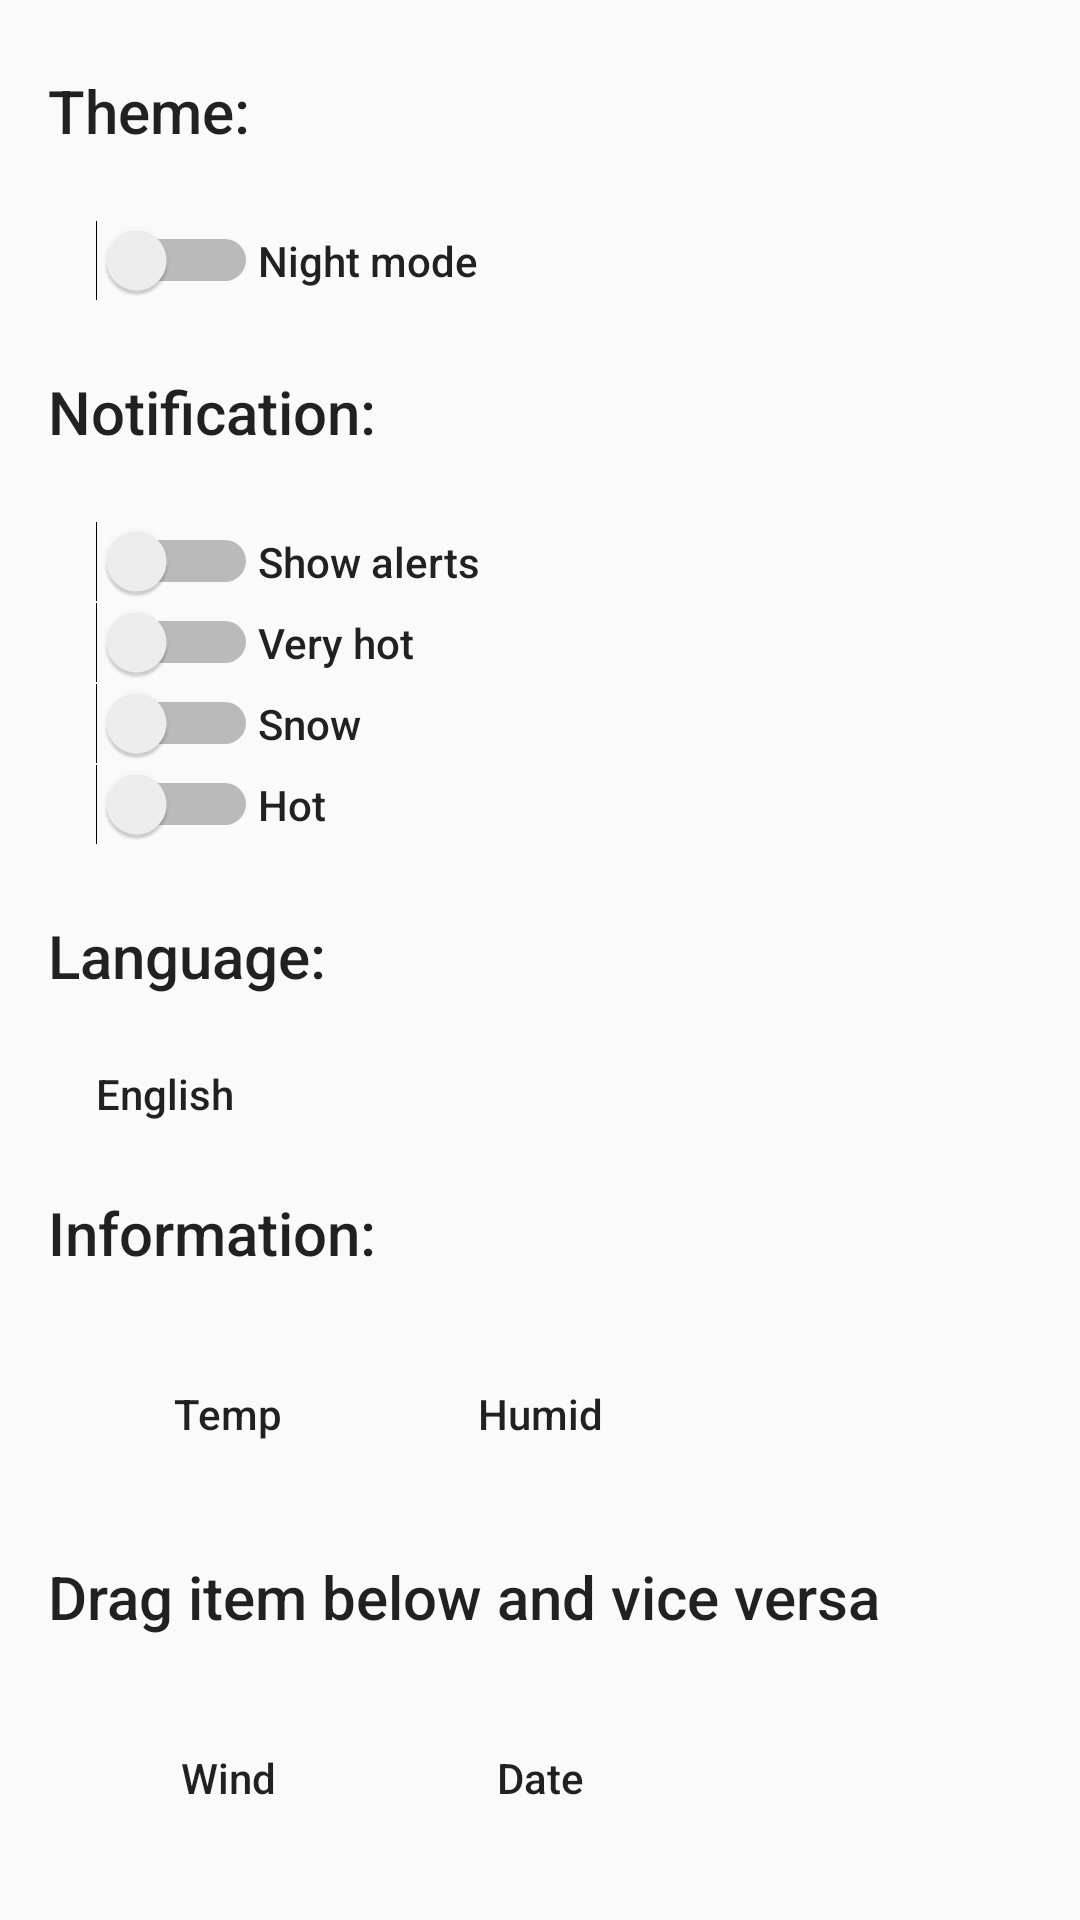

Reconstruct the res/layout file that produces this screen, plus the resources it refers to.
<!-- AndroidManifest.xml: application theme Theme.WeatherAppTEST -->
<!-- res/layout/fragment_setting.xml -->
<?xml version="1.0" encoding="utf-8"?>
<androidx.constraintlayout.widget.ConstraintLayout xmlns:android="http://schemas.android.com/apk/res/android"
    xmlns:app="http://schemas.android.com/apk/res-auto"
    xmlns:tools="http://schemas.android.com/tools"
    android:layout_width="match_parent"
    android:layout_height="match_parent"
    tools:context=".fragment.SettingFragment">


    <TextView
        android:id="@+id/themeSettingTextView"
        style="@style/TitleTextViewSettingStyle"
        android:layout_width="wrap_content"
        android:layout_height="wrap_content"
        android:layout_marginStart="16dp"
        android:layout_marginLeft="16dp"
        android:text="@string/theme"
        app:layout_constraintBottom_toTopOf="@+id/nightModeSettingSwitch"
        app:layout_constraintStart_toStartOf="parent"
        app:layout_constraintTop_toTopOf="parent" />

    <Switch
        android:id="@+id/nightModeSettingSwitch"
        android:layout_width="wrap_content"
        android:layout_height="wrap_content"
        android:layout_marginStart="32dp"
        android:layout_marginLeft="32dp"
        app:layout_constraintBottom_toTopOf="@+id/notificationsSettingTextView"
        app:layout_constraintStart_toStartOf="parent"
        app:layout_constraintTop_toBottomOf="@+id/themeSettingTextView" />

    <TextView
        style="@style/TextViewSettingStyle"
        android:layout_width="wrap_content"
        android:layout_height="wrap_content"
        android:text="@string/night_mode"
        app:layout_constraintBottom_toBottomOf="@+id/nightModeSettingSwitch"
        app:layout_constraintStart_toEndOf="@+id/nightModeSettingSwitch"
        app:layout_constraintTop_toTopOf="@+id/nightModeSettingSwitch" />

    <TextView
        android:id="@+id/notificationsSettingTextView"
        style="@style/TitleTextViewSettingStyle"
        android:layout_width="wrap_content"
        android:layout_height="wrap_content"
        android:layout_marginStart="16dp"
        android:layout_marginLeft="16dp"
        android:text="@string/notification"
        app:layout_constraintBottom_toTopOf="@+id/mainLinearLayoutSetting"
        app:layout_constraintStart_toStartOf="parent"
        app:layout_constraintTop_toBottomOf="@+id/nightModeSettingSwitch" />

    <LinearLayout
        android:id="@+id/mainLinearLayoutSetting"
        android:layout_width="wrap_content"
        android:layout_height="wrap_content"
        android:layout_marginStart="32dp"
        android:layout_marginLeft="32dp"
        android:orientation="vertical"
        app:layout_constraintBottom_toTopOf="@+id/languageChangeSettingTextView"
        app:layout_constraintStart_toStartOf="parent"
        app:layout_constraintTop_toBottomOf="@+id/notificationsSettingTextView">

        <LinearLayout
            android:layout_width="wrap_content"
            android:layout_height="wrap_content"
            android:orientation="horizontal">

            <Switch
                android:id="@+id/settingSwitch1"
                android:layout_width="wrap_content"
                android:layout_height="wrap_content"
                android:layout_weight="1" />

            <TextView
                android:id="@+id/settingFoSwitchTextView1"
                style="@style/TextViewSettingStyle"
                android:layout_width="wrap_content"
                android:layout_height="wrap_content"
                android:layout_weight="1"
                android:text="@string/show_alerts" />
        </LinearLayout>

        <LinearLayout
            android:layout_width="wrap_content"
            android:layout_height="wrap_content"
            android:orientation="horizontal">

            <Switch
                android:id="@+id/settingSwitch2"
                android:layout_width="wrap_content"
                android:layout_height="wrap_content"
                android:layout_weight="1" />

            <TextView
                android:id="@+id/settingFoSwitchTextView2"
                style="@style/TextViewSettingStyle"
                android:layout_width="wrap_content"
                android:layout_height="wrap_content"
                android:layout_weight="1"
                android:text="@string/very_hot" />
        </LinearLayout>

        <LinearLayout
            android:layout_width="wrap_content"
            android:layout_height="wrap_content"
            android:orientation="horizontal">

            <Switch
                android:id="@+id/settingSwitch3"
                android:layout_width="wrap_content"
                android:layout_height="wrap_content"
                android:layout_weight="1" />

            <TextView
                android:id="@+id/settingFoSwitchTextView3"
                style="@style/TextViewSettingStyle"
                android:layout_width="wrap_content"
                android:layout_height="wrap_content"
                android:layout_weight="1"
                android:text="@string/snow" />
        </LinearLayout>

        <LinearLayout
            android:layout_width="wrap_content"
            android:layout_height="wrap_content"
            android:orientation="horizontal">

            <Switch
                android:id="@+id/settingSwitch4"
                android:layout_width="wrap_content"
                android:layout_height="wrap_content"
                android:layout_weight="1" />

            <TextView
                android:id="@+id/settingFoSwitchTextView4"
                style="@style/TextViewSettingStyle"
                android:layout_width="wrap_content"
                android:layout_height="wrap_content"
                android:layout_weight="1"
                android:text="@string/hot" />
        </LinearLayout>


    </LinearLayout>

    <TextView
        android:id="@+id/languageChangeSettingTextView"
        style="@style/TitleTextViewSettingStyle"
        android:layout_width="wrap_content"
        android:layout_height="wrap_content"
        android:layout_marginStart="16dp"
        android:layout_marginLeft="16dp"
        android:text="@string/language_text_view"
        app:layout_constraintBottom_toTopOf="@+id/languageSettingTextView"
        app:layout_constraintStart_toStartOf="parent"
        app:layout_constraintTop_toBottomOf="@+id/mainLinearLayoutSetting" />

    <TextView
        android:id="@+id/languageSettingTextView"
        style="@style/TextViewSettingStyle"
        android:layout_width="wrap_content"
        android:layout_height="wrap_content"
        android:layout_marginStart="32dp"
        android:layout_marginLeft="32dp"
        android:clickable="true"
        android:text="@string/language"
        app:layout_constraintBottom_toTopOf="@+id/informationSettingTextView"
        app:layout_constraintStart_toStartOf="parent"
        app:layout_constraintTop_toBottomOf="@+id/languageChangeSettingTextView" />

    <TextView
        android:id="@+id/informationSettingTextView"
        style="@style/TitleTextViewSettingStyle"
        android:layout_width="wrap_content"
        android:layout_height="wrap_content"
        android:layout_marginStart="16dp"
        android:layout_marginLeft="16dp"
        android:text="@string/information"
        app:layout_constraintBottom_toTopOf="@+id/tempSettingButton"
        app:layout_constraintStart_toStartOf="parent"
        app:layout_constraintTop_toBottomOf="@+id/languageSettingTextView" />

    <Button
        android:id="@+id/tempSettingButton"
        android:layout_width="wrap_content"
        android:layout_height="wrap_content"
        android:layout_marginStart="32dp"
        android:layout_marginLeft="32dp"
        android:background="@drawable/button_setting_fragment"
        android:drawableLeft="@drawable/ic_baseline_star"
        android:text="@string/button_temp"
        android:textAllCaps="false"
        app:layout_constraintBottom_toTopOf="@+id/dragSettingTextView"
        app:layout_constraintStart_toStartOf="parent"
        app:layout_constraintTop_toBottomOf="@+id/informationSettingTextView" />

    <Button
        android:id="@+id/humidSettingButton"
        android:layout_width="wrap_content"
        android:layout_height="wrap_content"
        android:layout_marginStart="16dp"
        android:layout_marginLeft="16dp"
        android:background="@drawable/button_setting_fragment"
        android:drawableLeft="@drawable/ic_baseline_star"
        android:text="@string/button_humid"
        android:textAllCaps="false"
        app:layout_constraintBottom_toBottomOf="@+id/tempSettingButton"
        app:layout_constraintStart_toEndOf="@+id/tempSettingButton"
        app:layout_constraintTop_toTopOf="@+id/tempSettingButton" />

    <TextView
        android:id="@+id/dragSettingTextView"
        style="@style/TitleTextViewSettingStyle"
        android:layout_width="0dp"
        android:layout_height="wrap_content"
        android:layout_marginStart="16dp"
        android:layout_marginLeft="16dp"
        android:layout_marginEnd="8dp"
        android:layout_marginRight="8dp"
        android:text="@string/drag_item"
        app:layout_constraintBottom_toTopOf="@+id/windSettingButton"
        app:layout_constraintEnd_toStartOf="@+id/drawImage"
        app:layout_constraintStart_toStartOf="parent"
        app:layout_constraintTop_toBottomOf="@+id/tempSettingButton" />

    <Button
        android:id="@+id/windSettingButton"
        android:layout_width="wrap_content"
        android:layout_height="wrap_content"
        android:layout_marginStart="32dp"
        android:layout_marginLeft="32dp"
        android:background="@drawable/button_setting_fragment"
        android:drawableLeft="@drawable/ic_baseline_star"
        android:text="@string/button_wind"
        android:textAllCaps="false"
        app:layout_constraintBottom_toBottomOf="parent"
        app:layout_constraintStart_toStartOf="parent"
        app:layout_constraintTop_toBottomOf="@+id/dragSettingTextView" />

    <Button
        android:id="@+id/dateSettingButton"
        android:layout_width="wrap_content"
        android:layout_height="wrap_content"
        android:layout_marginStart="16dp"
        android:layout_marginLeft="16dp"
        android:background="@drawable/button_setting_fragment"
        android:drawableLeft="@drawable/ic_baseline_star"
        android:text="@string/button_date"
        android:textAllCaps="false"
        app:layout_constraintBottom_toBottomOf="@+id/windSettingButton"
        app:layout_constraintStart_toEndOf="@+id/windSettingButton"
        app:layout_constraintTop_toTopOf="@+id/windSettingButton" />

    <ImageView
        android:id="@+id/drawImage"
        android:layout_width="wrap_content"
        android:layout_height="wrap_content"
        android:layout_marginEnd="8dp"
        android:layout_marginRight="8dp"
        android:src="@drawable/ic_baseline_north_24"
        app:layout_constraintBottom_toBottomOf="@+id/dragSettingTextView"
        app:layout_constraintEnd_toEndOf="parent"
        app:layout_constraintStart_toEndOf="@+id/dragSettingTextView"
        app:layout_constraintTop_toTopOf="@+id/dragSettingTextView" />

    <ImageView

        android:layout_width="wrap_content"
        android:layout_height="wrap_content"
        android:src="@drawable/ic_baseline_south_24"
        app:layout_constraintBottom_toBottomOf="@+id/dragSettingTextView"
        app:layout_constraintEnd_toEndOf="@+id/drawImage"
        app:layout_constraintStart_toStartOf="@+id/drawImage"
        app:layout_constraintTop_toTopOf="@+id/dragSettingTextView" />

</androidx.constraintlayout.widget.ConstraintLayout>
<!-- resources referenced by this layout -->
<resources>
  <string name="button_date">Date</string>
  <string name="button_humid">Humid</string>
  <string name="button_temp">Temp</string>
  <string name="button_wind">Wind</string>
  <string name="drag_item">Drag item below and vice versa</string>
  <string name="hot">Hot</string>
  <string name="information">Information:</string>
  <string name="language">English</string>
  <string name="language_text_view">Language:</string>
  <string name="night_mode">Night mode</string>
  <string name="notification">Notification:</string>
  <string name="show_alerts">Show alerts</string>
  <string name="snow">Snow</string>
  <string name="theme">Theme:</string>
  <string name="very_hot">Very hot</string>
  <style name="TextViewSettingStyle">
  
          <item name="android:textAppearance">@style/TextAppearance.AppCompat.Body2</item>
      </style>
  <style name="TitleTextViewSettingStyle">
  
          <item name="android:textAppearance">@style/TextAppearance.AppCompat.Title</item>
      </style>
  <style name="Theme.WeatherAppTEST" parent="Theme.AppCompat.Light.DarkActionBar">
          
          <item name="colorPrimary">@color/purple_500</item>
          <item name="colorPrimaryVariant">@color/purple_700</item>
          <item name="colorOnPrimary">@color/white</item>
          
          <item name="colorSecondary">@color/teal_200</item>
          <item name="colorSecondaryVariant">@color/teal_700</item>
          <item name="colorOnSecondary">@color/black</item>
          
          <item name="android:statusBarColor" tools:targetApi="l">?attr/colorPrimaryVariant</item>
          
      </style>
  <color name="purple_500">#03A9F4</color>
  <color name="purple_700">#2196F3</color>
  <color name="white">#FFFFFFFF</color>
  <color name="teal_200">#FF03DAC5</color>
  <color name="teal_700">#FF018786</color>
  <color name="black">#FF000000</color>
</resources>
